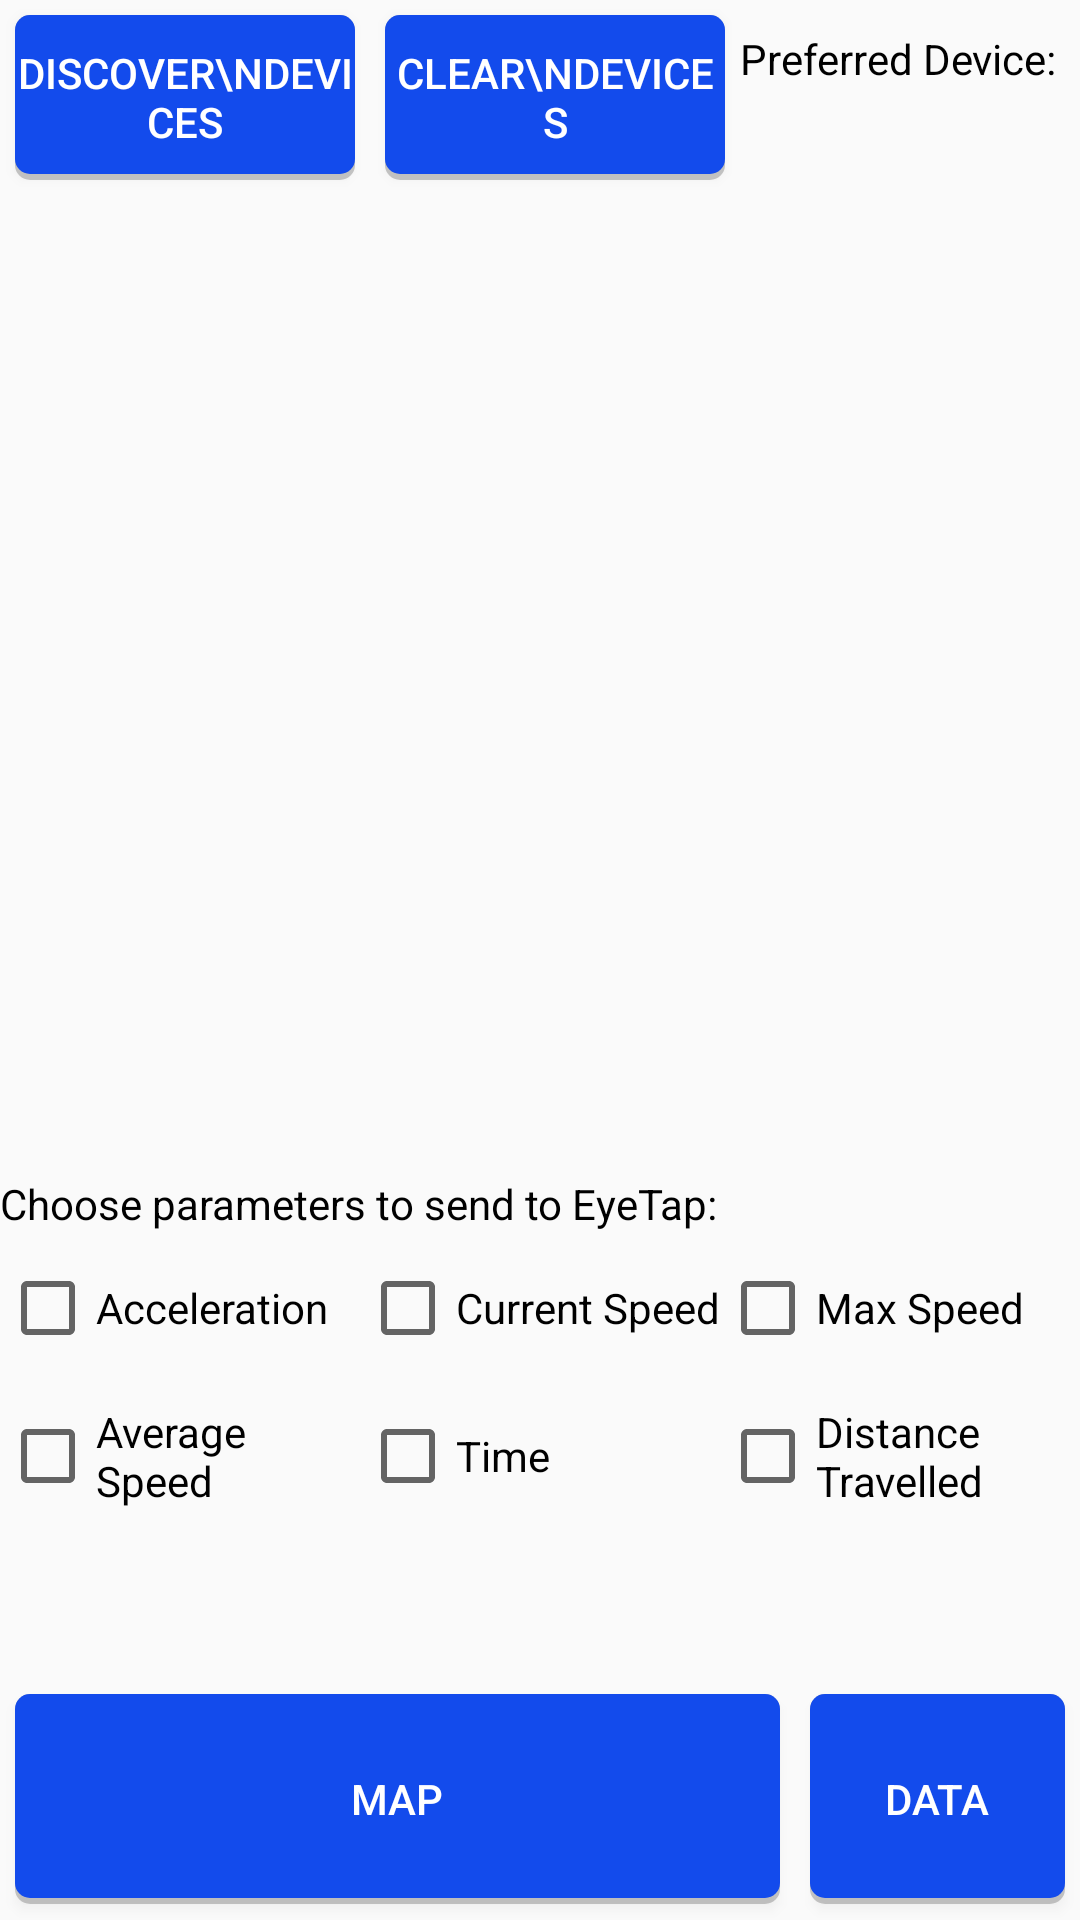

Layout XML and referenced resources for this Android screen:
<!-- AndroidManifest.xml: application theme AppTheme -->
<!-- res/layout/activity_settings.xml -->
<?xml version="1.0" encoding="utf-8"?>
<LinearLayout
    xmlns:android="http://schemas.android.com/apk/res/android"
    xmlns:tools="http://schemas.android.com/tools"
    android:id="@+id/LinearLayout"
    android:layout_width="match_parent"
    android:layout_height="match_parent"
    android:orientation="vertical"
    android:weightSum="5.7143"
    tools:context=".SettingsScreen">

    <LinearLayout
        android:layout_width="match_parent"
        android:layout_height="0dp"
        android:layout_weight="3.5"
        android:weightSum="3"
        android:orientation="vertical">

        <LinearLayout
            android:layout_width="match_parent"
            android:layout_height="0dp"
            android:layout_weight="0.5"
            android:weightSum="3"
            android:orientation="horizontal">

            <Button
                android:layout_width="0dp"
                android:layout_height="match_parent"
                android:layout_weight="1"
                android:lines="2"
                android:text="Discover\nDevices"
                android:textColor="#FFFFFF"
                android:background="@drawable/button_layout"
                android:layout_margin="5dp"
                android:elevation="1dp"
                android:onClick="discoverBluetoothButton" />

            <Button
                android:layout_width="0dp"
                android:layout_height="match_parent"
                android:layout_weight="1"
                android:lines="2"
                android:text="Clear\nDevices"
                android:textColor="#FFFFFF"
                android:background="@drawable/button_layout"
                android:layout_margin="5dp"
                android:elevation="1dp"
                android:onClick="clearBluetoothList" />

            <LinearLayout
                android:layout_width="0dp"
                android:layout_height="match_parent"
                android:layout_weight="1"
                android:layout_marginTop="10dp"
                android:weightSum="3"
                android:orientation="vertical">

                <TextView
                    android:layout_width="match_parent"
                    android:layout_height="0dp"
                    android:layout_weight="1"
                    android:textColor="#000000"
                    android:text="Preferred Device:"/>

                <TextView
                    android:layout_width="match_parent"
                    android:layout_height="0dp"
                    android:layout_weight="2"
                    android:textColor="#000000"
                    android:id="@+id/currDevice"/>

            </LinearLayout>

        </LinearLayout>

        <ListView
            android:layout_width="match_parent"
            android:layout_height="0dp"
            android:id="@+id/listViewDevices"
            android:layout_weight="2.5"/>

    </LinearLayout>

    <LinearLayout
        android:name="checkboxes"
        android:layout_width="match_parent"
        android:layout_height="0dp"
        android:layout_weight="1.5"
        android:weightSum="3.4"
        android:orientation="vertical" >

        <TextView
            android:layout_width="match_parent"
            android:layout_height="0dp"
            android:layout_weight="0.4"
            android:gravity="left"
            android:textColor="#000000"
            android:text="Choose parameters to send to EyeTap:"/>

        <LinearLayout
            android:layout_width="match_parent"
            android:layout_height="0dp"
            android:layout_weight="1"
            android:weightSum="3"
            android:orientation="horizontal">

            <CheckBox
                android:id="@+id/accelerationCheckbox"
                android:layout_width="0dp"
                android:layout_height="match_parent"
                android:layout_weight="1"
                android:text="@string/Acceleration"
                android:onClick="onAccelerationClick">
            </CheckBox>

            <CheckBox
                android:id="@+id/currSpeedCheckbox"
                android:layout_width="0dp"
                android:layout_height="match_parent"
                android:layout_weight="1"
                android:text="@string/Current_Speed"
                android:onClick="onCurrSpeedClick">
            </CheckBox>

            <CheckBox
                android:id="@+id/maxSpeedCheckbox"
                android:layout_width="0dp"
                android:layout_height="match_parent"
                android:layout_weight="1"
                android:text="@string/Max_Speed"
                android:onClick="onMaxSpeedClick">
            </CheckBox>

        </LinearLayout>

        <LinearLayout
            android:layout_width="match_parent"
            android:layout_height="0dp"
            android:layout_weight="1"
            android:weightSum="3"
            android:orientation="horizontal">

            <CheckBox
                android:id="@+id/avgSpeedCheckbox"
                android:layout_width="0dp"
                android:layout_height="match_parent"
                android:layout_weight="1"
                android:text="@string/Avg_Speed"
                android:onClick="onAvgSpeedClick">
            </CheckBox>

            <CheckBox
                android:id="@+id/timeCheckbox"
                android:layout_width="0dp"
                android:layout_height="match_parent"
                android:layout_weight="1"
                android:text="@string/Time"
                android:onClick="onTimeClick">
            </CheckBox>

            <CheckBox
                android:id="@+id/distanceCheckbox"
                android:layout_width="0dp"
                android:layout_height="match_parent"
                android:layout_weight="1"
                android:text="@string/Distance_Travelled"
                android:onClick="onDistanceClick">
            </CheckBox>

        </LinearLayout>

    </LinearLayout>

    <LinearLayout
        android:layout_width="match_parent"
        android:layout_height="0dp"
        android:layout_weight = "0.7143"
        android:weightSum="4">

        <Button
            android:layout_width="0dp"
            android:layout_height="match_parent"
            android:layout_weight="3"
            android:text="Map"
            android:textColor="#FFFFFF"
            android:background="@drawable/button_layout"
            android:layout_margin="5dp"
            android:elevation="1dp"
            android:onClick="settingsToMap"/>

        <Button
            android:layout_width="0dp"
            android:layout_height="match_parent"
            android:layout_weight="1"
            android:text="Data"
            android:textColor="#FFFFFF"
            android:background="@drawable/button_layout"
            android:layout_margin="5dp"
            android:elevation="1dp"
            android:onClick="settingsToValues"/>
    </LinearLayout>
</LinearLayout>
<!-- resources referenced by this layout -->
<resources>
  <!-- drawable button_layout (drawable) -->
  <?xml version="1.0" encoding="utf-8"?>
  <layer-list xmlns:android="http://schemas.android.com/apk/res/android">
      <item>
          <shape android:shape="rectangle">
              <solid android:color="#35000000"/>
              <corners android:radius="5dp"/>
          </shape>
      </item>
      <item
          android:bottom="2dp">
          <ripple
              android:shape="rectangle"
              android:layout_height="wrap_content"
              android:layout_width="wrap_content"
              android:color="#0F3CBC">
  
              <item>
                  <shape android:shape="rectangle">
                      <solid android:color="#134BEC"/>
                      <corners android:radius="5dp"/>
                  </shape>
              </item>
          </ripple>
      </item>
  </layer-list>
  <string name="Acceleration">Acceleration</string>
  <string name="Avg_Speed">Average Speed</string>
  <string name="Current_Speed">Current Speed</string>
  <string name="Distance_Travelled">Distance Travelled</string>
  <string name="Max_Speed">Max Speed</string>
  <string name="Time">Time</string>
  <style name="AppTheme" parent="Theme.AppCompat.Light.DarkActionBar">
          
          
          <item name="colorPrimary">#134BEC</item>
          <item name="colorPrimaryDark">#134BEC</item>
          <item name="colorAccent">#134BEC</item>
      </style>
</resources>
